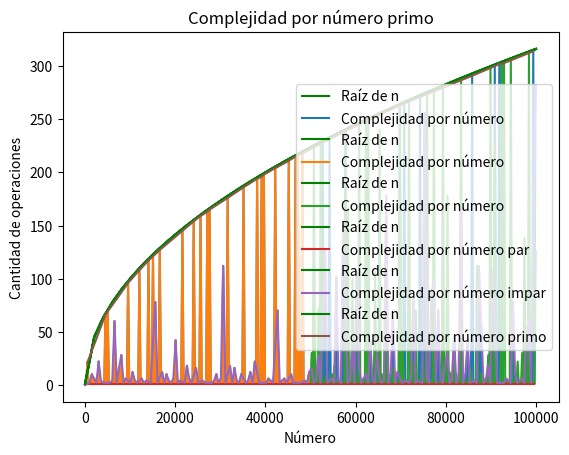

Here is the Python script that generated this plot:
import matplotlib.pyplot as plt
import numpy as np 

def esPrimo(n):
    cnt=0
    if n<=1:
        return cnt
    m=2
    while m*m<=n:
        cnt+=1
        if n%m==0:
            return cnt
        m+=1
    return cnt

def itsPrime(n):
    if n<=1:
        return False
    m=2
    while m*m<=n:
        if n%m==0:
            return False
        m+=1
    return True

def graficar(xs,ys,imagen,titulo):
    x=np.linspace(1,100000)
    plt.plot(x,x**(0.5),label="Raíz de n",color="green")
    plt.plot(xs,ys, label=titulo)
    plt.xlabel("Número")
    plt.ylabel("Cantidad de operaciones")
    plt.title(titulo) 
    plt.legend()
    plt.savefig(imagen)
    plt.show()

cnt=251

G1xs=range(1,100001,cnt)
G1ys=[esPrimo(x) for x in G1xs]

G2xs=range(1,50001,cnt)
G2ys=[esPrimo(x) for x in G2xs]

G3xs=range(50000,100001,cnt)
G3ys=[esPrimo(x) for x in G3xs]

G4xs=[x for x in range(1,100001,cnt) if x%2==0]
G4ys=[esPrimo(x) for x in G4xs]

G5xs=[x for x in range(1,100001,cnt) if x%2==1 if not itsPrime(x)]
G5ys=[esPrimo(x) for x in G5xs]

G6xs=[x for x in range(1,100001,cnt) if itsPrime(x)]
G6ys=[esPrimo(x) for x in G6xs]

graficar(G1xs,G1ys,"Numeros1al100000.png","Complejidad por número")
graficar(G2xs,G2ys,"Numeros1al50000.png","Complejidad por número")
graficar(G3xs,G3ys,"Numeros50000al100000.png","Complejidad por número")
graficar(G4xs,G4ys,"NumerosPares.png","Complejidad por número par")
graficar(G5xs,G5ys,"NumerosImpares.png","Complejidad por número impar")
graficar(G6xs,G6ys,"NumerosPrimos.png","Complejidad por número primo")
